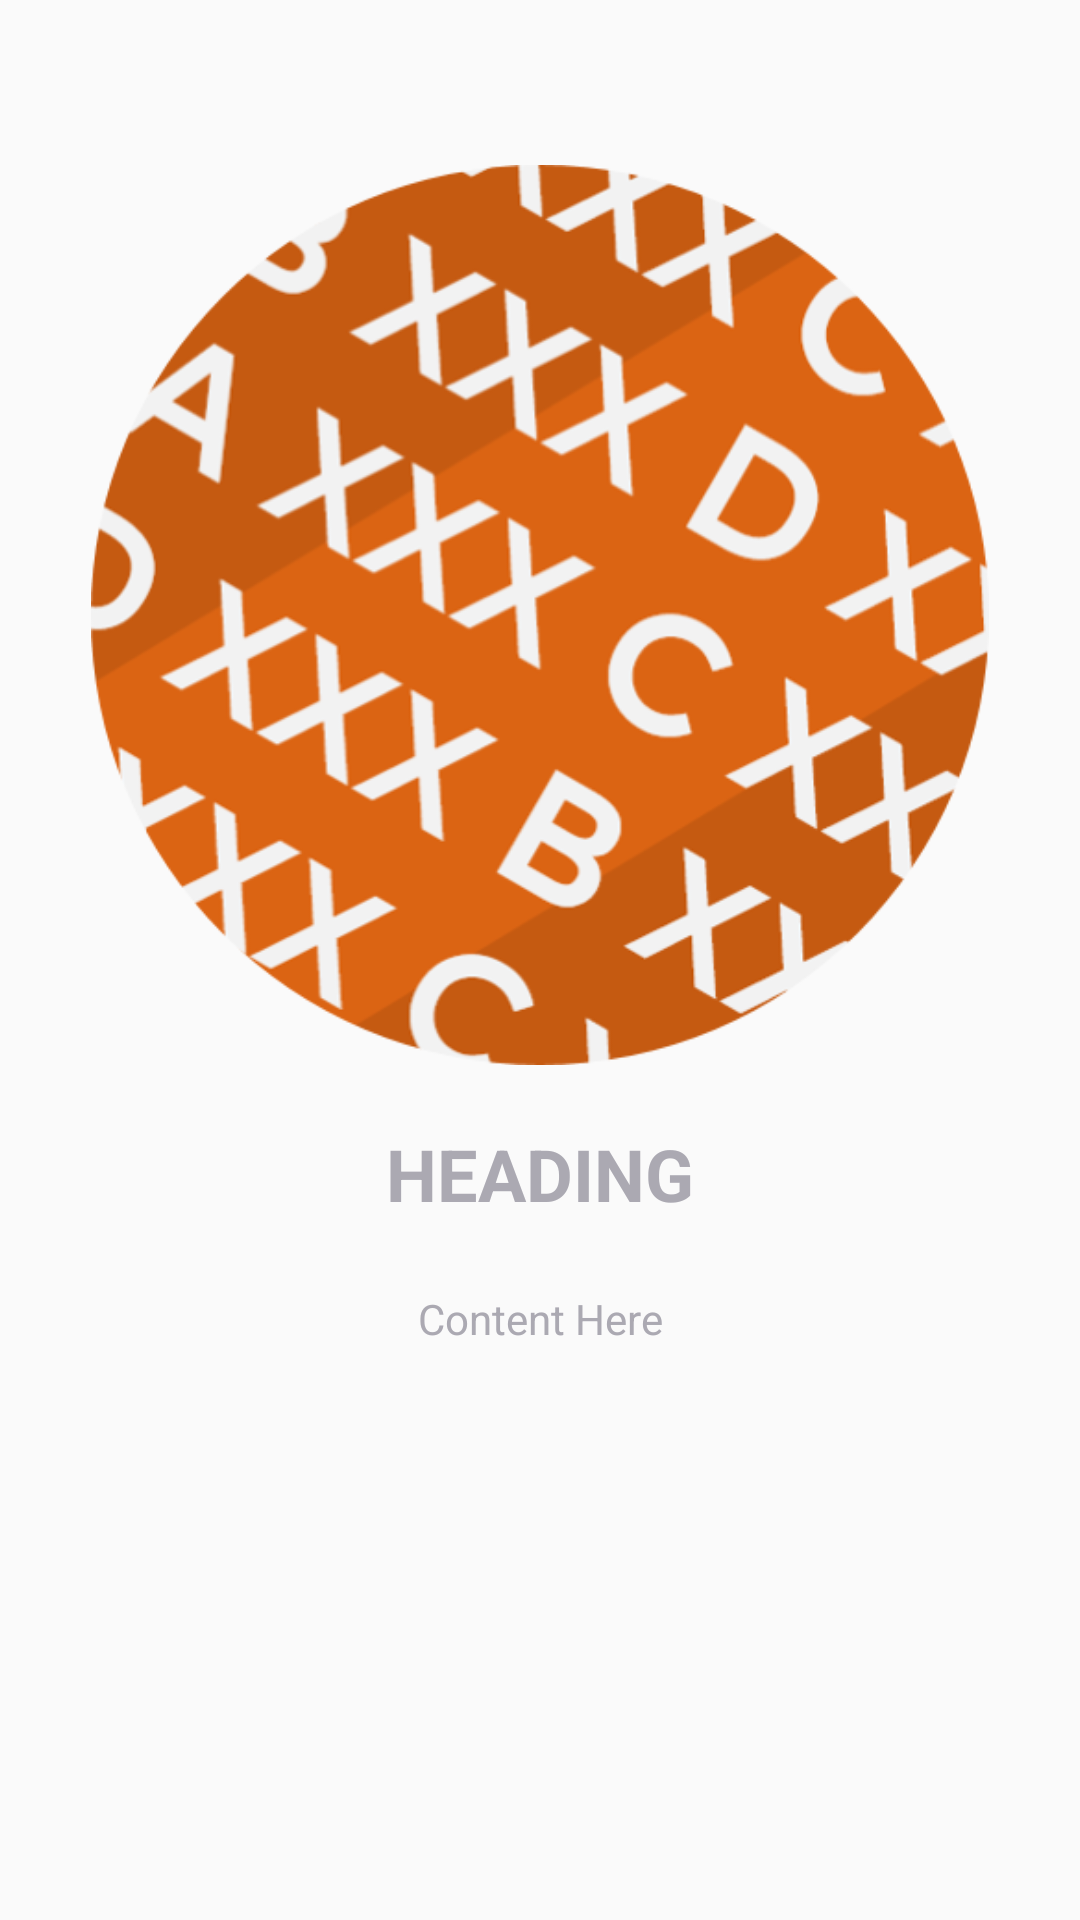

Here is an Android app screen rendered from its layout file. Give the layout XML and the strings, colors and styles it references.
<!-- AndroidManifest.xml: application theme AppTheme -->
<!-- res/layout/slide_layout.xml -->
<?xml version="1.0" encoding="utf-8"?>
<RelativeLayout xmlns:android="http://schemas.android.com/apk/res/android"
    xmlns:app="http://schemas.android.com/apk/res-auto"
    xmlns:tools="http://schemas.android.com/tools"
    android:layout_width="match_parent"
    android:layout_height="match_parent">

    <ImageView
        android:id="@+id/slide_image"
        android:layout_width="300dp"
        android:layout_height="300dp"
        android:layout_centerHorizontal="true"
        android:layout_marginTop="55dp"
        app:srcCompat="@drawable/gvision_icon" />

    <TextView
        android:id="@+id/slide_heading"
        android:layout_width="wrap_content"
        android:layout_height="wrap_content"
        android:layout_centerHorizontal="true"
        android:layout_marginTop="375dp"
        android:text="HEADING"
        android:textAlignment="center"
        android:textSize="24sp"
        android:textStyle="bold"
        android:textColor="@color/colorDefaultFont"/>

    <TextView
        android:id="@+id/slide_content"
        android:layout_width="320dp"
        android:layout_height="wrap_content"
        android:layout_centerHorizontal="true"
        android:layout_marginTop="430dp"
        android:text="Content Here"
        android:textAlignment="center"
        android:textAllCaps="false"
        android:textColor="@color/colorDefaultFont" />

</RelativeLayout>
<!-- resources referenced by this layout -->
<resources>
  <color name="colorDefaultFont">#ABA9B2</color>
  <!-- drawable gvision_icon: png bitmap (drawable, 107593 bytes) -->
  <style name="AppTheme" parent="Theme.AppCompat.Light.NoActionBar">
          
          <item name="colorPrimary">@color/colorPrimary</item>
          <item name="colorPrimaryDark">@color/colorPrimaryDark</item>
          <item name="colorAccent">@color/colorAccent</item>
      </style>
  <color name="colorPrimary">#262938</color>
  <color name="colorPrimaryDark">#2B2B2B</color>
  <color name="colorAccent">#2B2B2B</color>
</resources>
